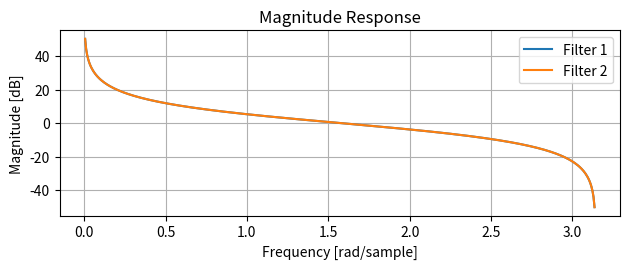

Generate this figure with matplotlib:
import numpy as np
import matplotlib.pyplot as plt
import scipy as sp
import scipy.signal as sig

"""
Derive the frequency response for the two digital filters:
1. y(n) = x(n-1) + x(n-2) + y(n-1)
2. y(n) = x(n) + x(n-1) + y(n-1)

Plot the magnitude and phase response for each filter.
In what way are these filters identical? How are they different?

"""

# Define the transfer function for each filter
Num = [0, 1, 1] # Reflecting x(n-1) + x(n-2)
Den = [1, -1] # Reflecting 1 - y(n-1)

Num2 = [1, 1]
Den2 = [1, -1]

H_z1 = sig.TransferFunction(Num, Den, dt=1)
H_z2 = sig.TransferFunction(Num2, Den2, dt=1)
w, mag, phase = sig.dbode(H_z1, n=512)
w2, mag2, phase2 = sig.dbode(H_z2, n=512)

# plot the magnitude and phase response
plt.figure()
plt.subplot(2, 1, 1)
plt.plot(w, mag, label='Filter 1')
plt.plot(w2, mag2, label='Filter 2')
plt.title('Magnitude Response')
plt.ylabel('Magnitude [dB]')
plt.xlabel('Frequency [rad/sample]')
plt.grid()
plt.legend()

plt.tight_layout()
plt.show()


